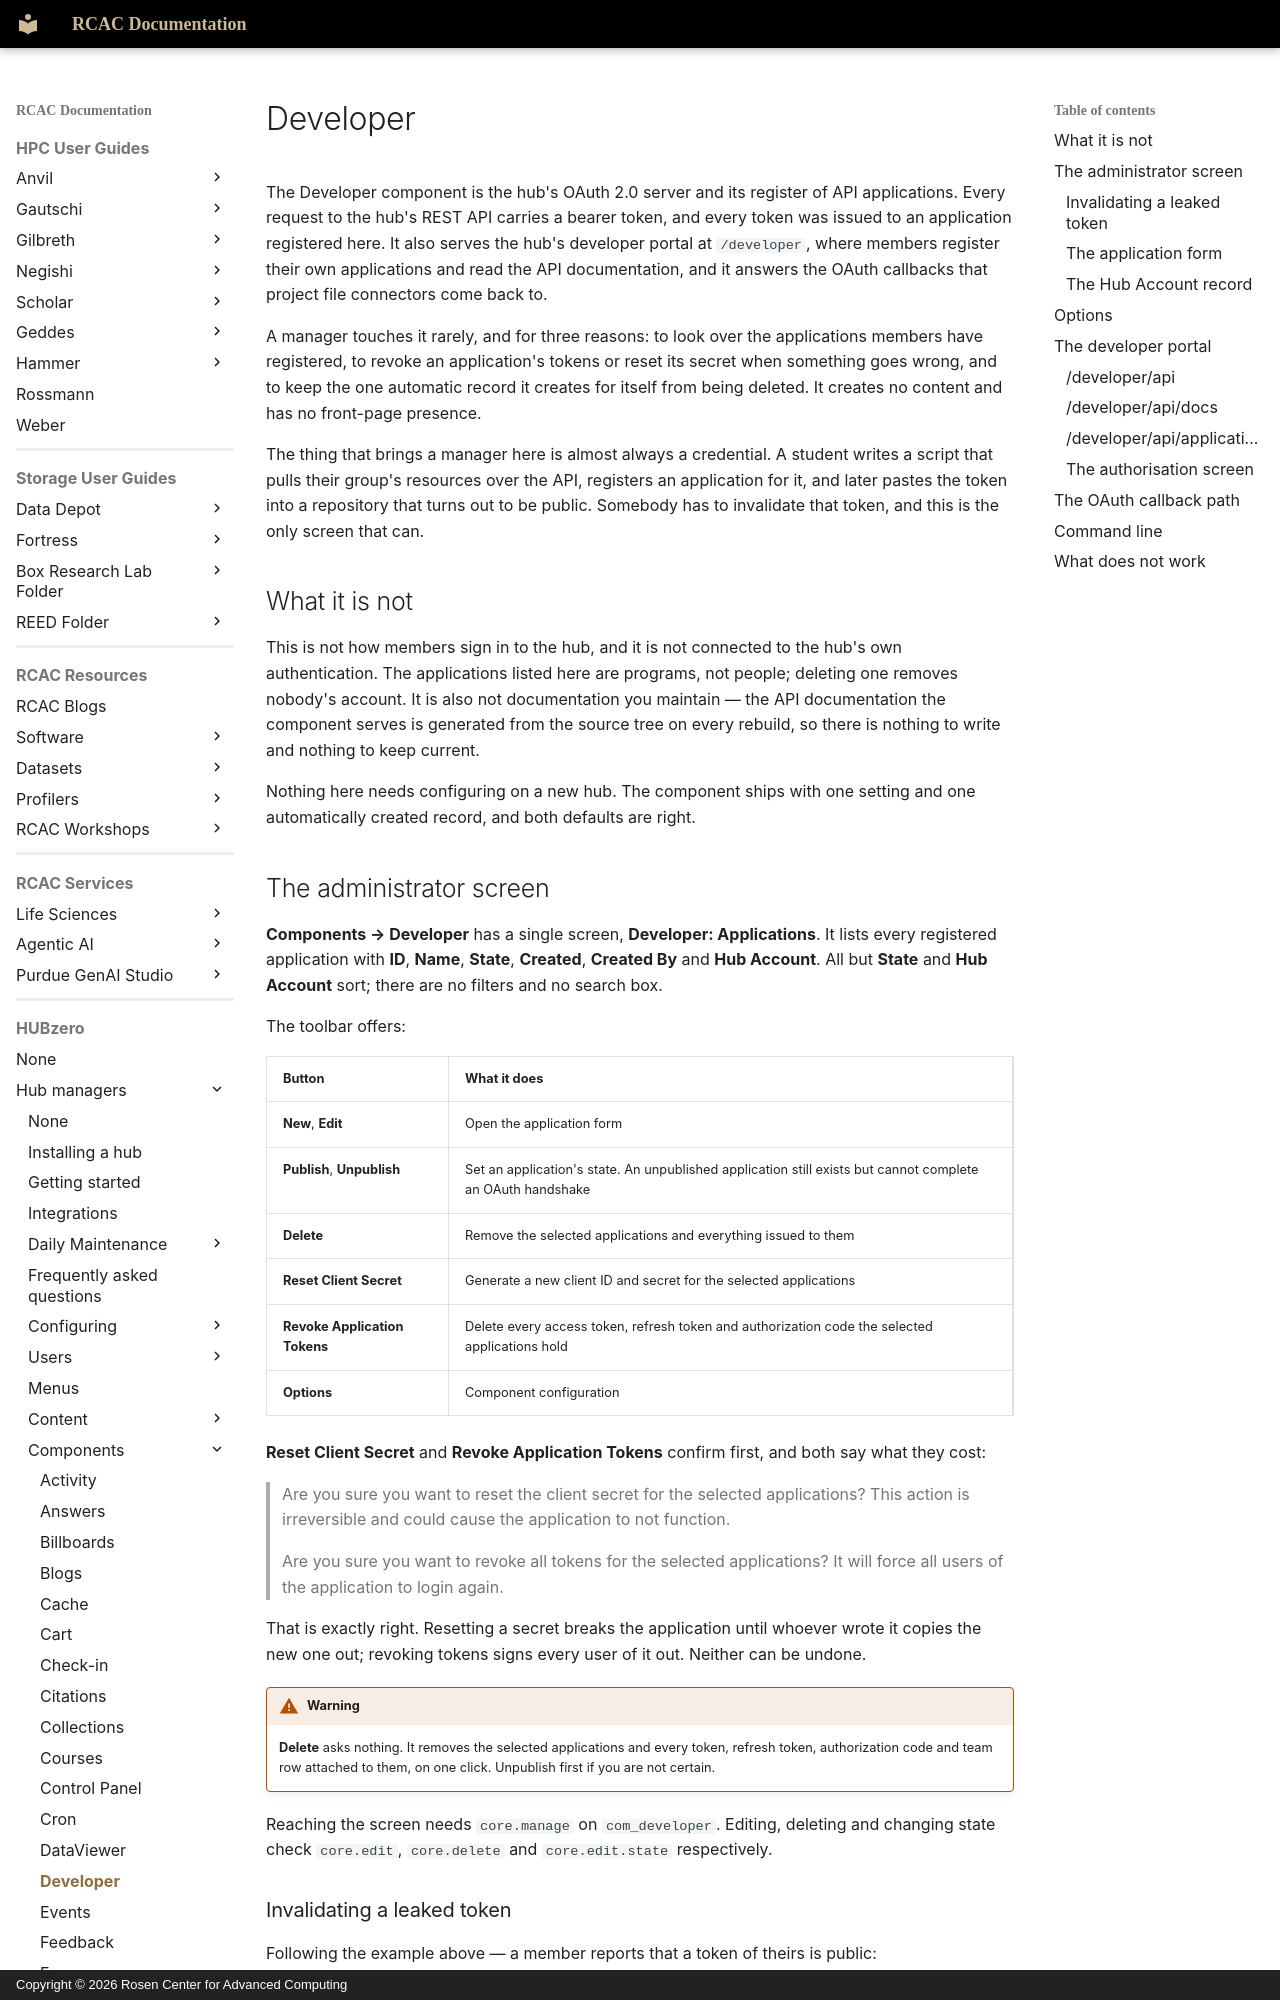

repository: PurdueRCAC/RCAC-Docs · page: hubzero/managers/components/developer/index.html · generator: mkdocs · copyright: Copyright © 2026 Rosen Center for Advanced Computing

---
tags:
- HUBzero
render_macros: false
hubzero:
  upstream: docs/managers/09-components/14-developer.md
  commit: 9c1a8c678002bdfb41860f90915a3589ab60339e
  status: rewritten
  reviewed-against: 2.4-main @ 009ec973b7
  reviewed: '2026-09-10'
  screenshots: none
---

# Developer

The Developer component is the hub's OAuth 2.0 server and its register of API
applications. Every request to the hub's REST API carries a bearer token, and
every token was issued to an application registered here. It also serves the
hub's developer portal at `/developer`, where members register their own
applications and read the API documentation, and it answers the OAuth
callbacks that project file connectors come back to.

A manager touches it rarely, and for three reasons: to look over the
applications members have registered, to revoke an application's tokens or
reset its secret when something goes wrong, and to keep the one automatic
record it creates for itself from being deleted. It creates no content and
has no front-page presence.

The thing that brings a manager here is almost always a credential. A student
writes a script that pulls their group's resources over the API, registers an
application for it, and later pastes the token into a repository that turns
out to be public. Somebody has to invalidate that token, and this is the only
screen that can.

## What it is not

This is not how members sign in to the hub, and it is not connected to the
hub's own authentication. The applications listed here are programs, not
people; deleting one removes nobody's account. It is also not documentation
you maintain — the API documentation the component serves is generated from
the source tree on every rebuild, so there is nothing to write and nothing to
keep current.

Nothing here needs configuring on a new hub. The component ships with one
setting and one automatically created record, and both defaults are right.

## The administrator screen

**Components → Developer** has a single screen, **Developer: Applications**.
It lists every registered application with **ID**, **Name**, **State**,
**Created**, **Created By** and **Hub Account**. All but **State** and **Hub
Account** sort; there are no filters and no search box.

The toolbar offers:

| Button | What it does |
|---|---|
| **New**, **Edit** | Open the application form |
| **Publish**, **Unpublish** | Set an application's state. An unpublished application still exists but cannot complete an OAuth handshake |
| **Delete** | Remove the selected applications and everything issued to them |
| **Reset Client Secret** | Generate a new client ID and secret for the selected applications |
| **Revoke Application Tokens** | Delete every access token, refresh token and authorization code the selected applications hold |
| **Options** | Component configuration |

**Reset Client Secret** and **Revoke Application Tokens** confirm first, and
both say what they cost:

> Are you sure you want to reset the client secret for the selected
> applications? This action is irreversible and could cause the application to
> not function.

> Are you sure you want to revoke all tokens for the selected applications? It
> will force all users of the application to login again.

That is exactly right. Resetting a secret breaks the application until whoever
wrote it copies the new one out; revoking tokens signs every user of it out.
Neither can be undone.

!!! warning
    **Delete** asks nothing. It removes the selected applications
    and every token, refresh token, authorization code and team row attached to
    them, on one click. Unpublish first if you are not certain.

Reaching the screen needs `core.manage` on `com_developer`. Editing, deleting
and changing state check `core.edit`, `core.delete` and `core.edit.state`
respectively.
